The GitHub repository Sanjana-R-AIE22149/VisCurator contains a labelled image folder "images" with 10 categories: brown spot, frogeye, healthy, mosaic, potato virus Y, target spot, weather fleck, alternaria alternata, cercospora nicotianae, no cercospora nicotianae or alternaria alternata present. Examples follow, each with its label.

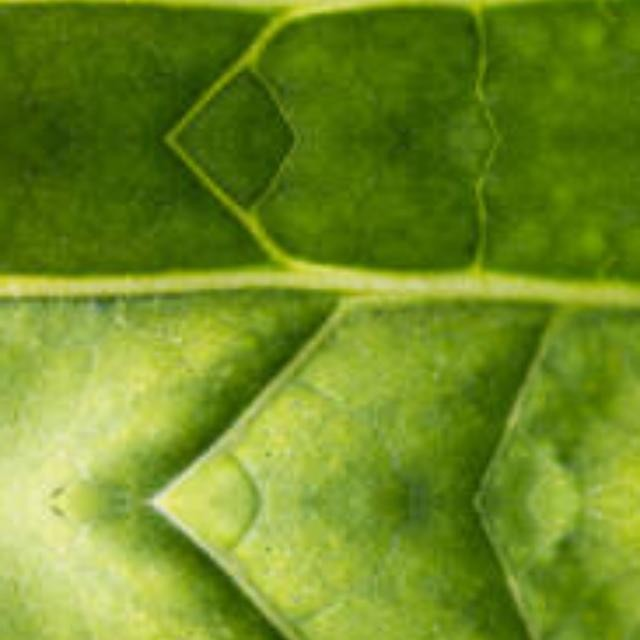
Label: no cercospora nicotianae or alternaria alternata present

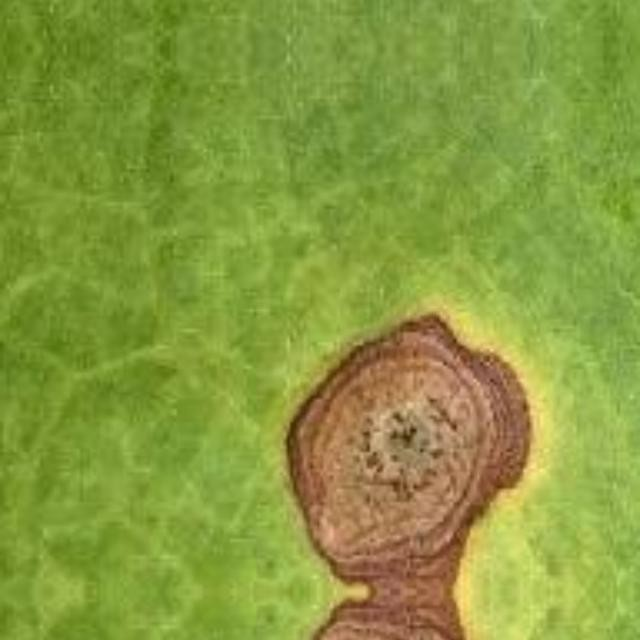
Label: alternaria alternata

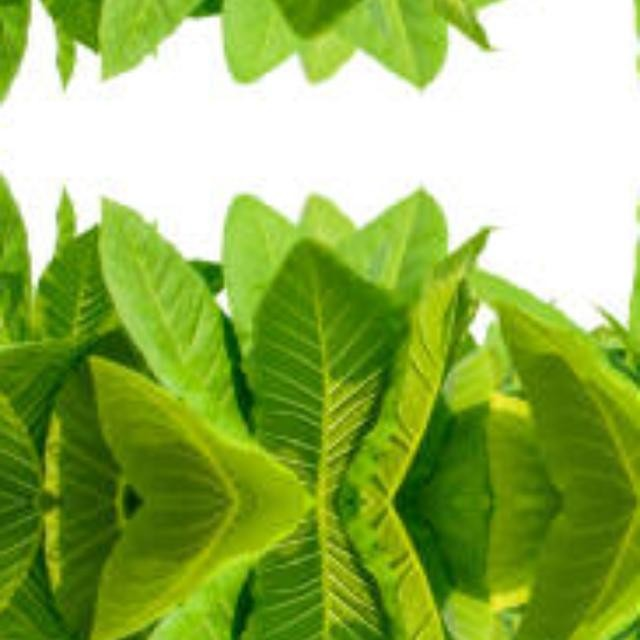
Label: no cercospora nicotianae or alternaria alternata present

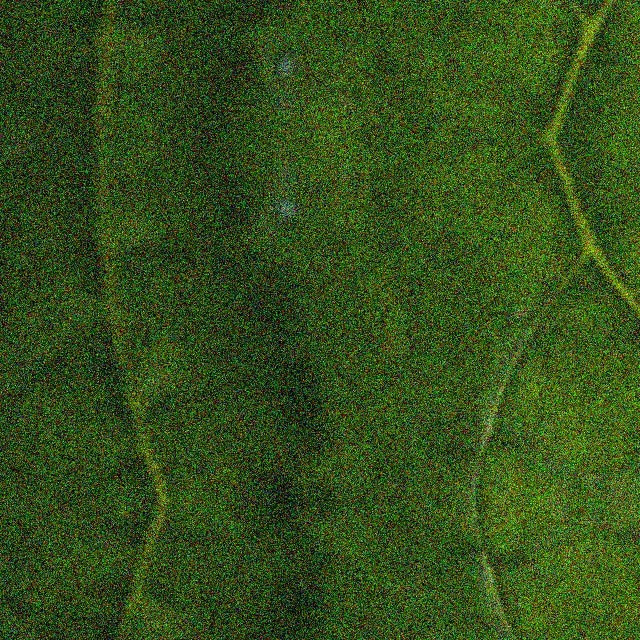
Label: no cercospora nicotianae or alternaria alternata present

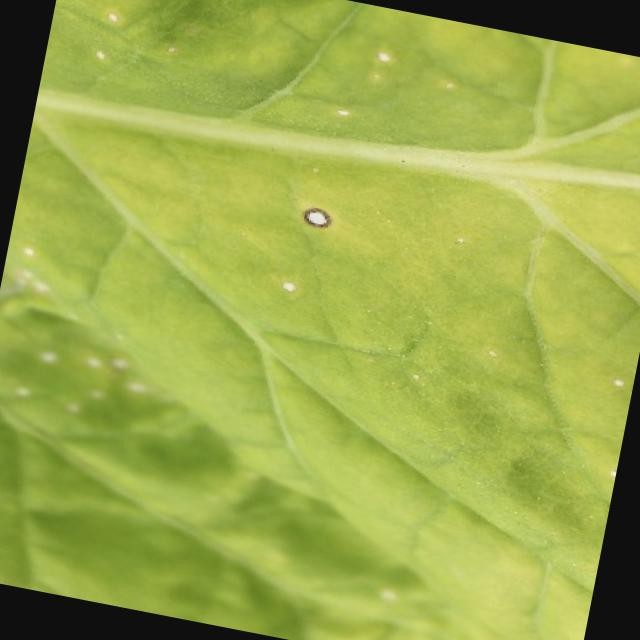
Label: frogeye

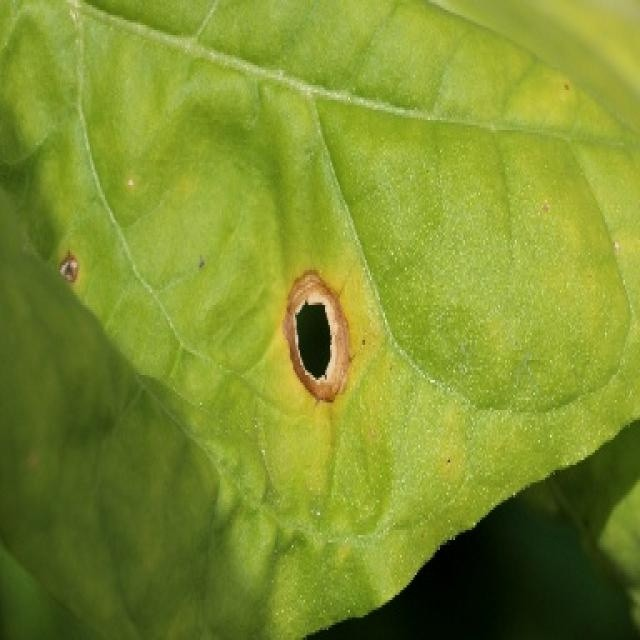
Label: brown spot
